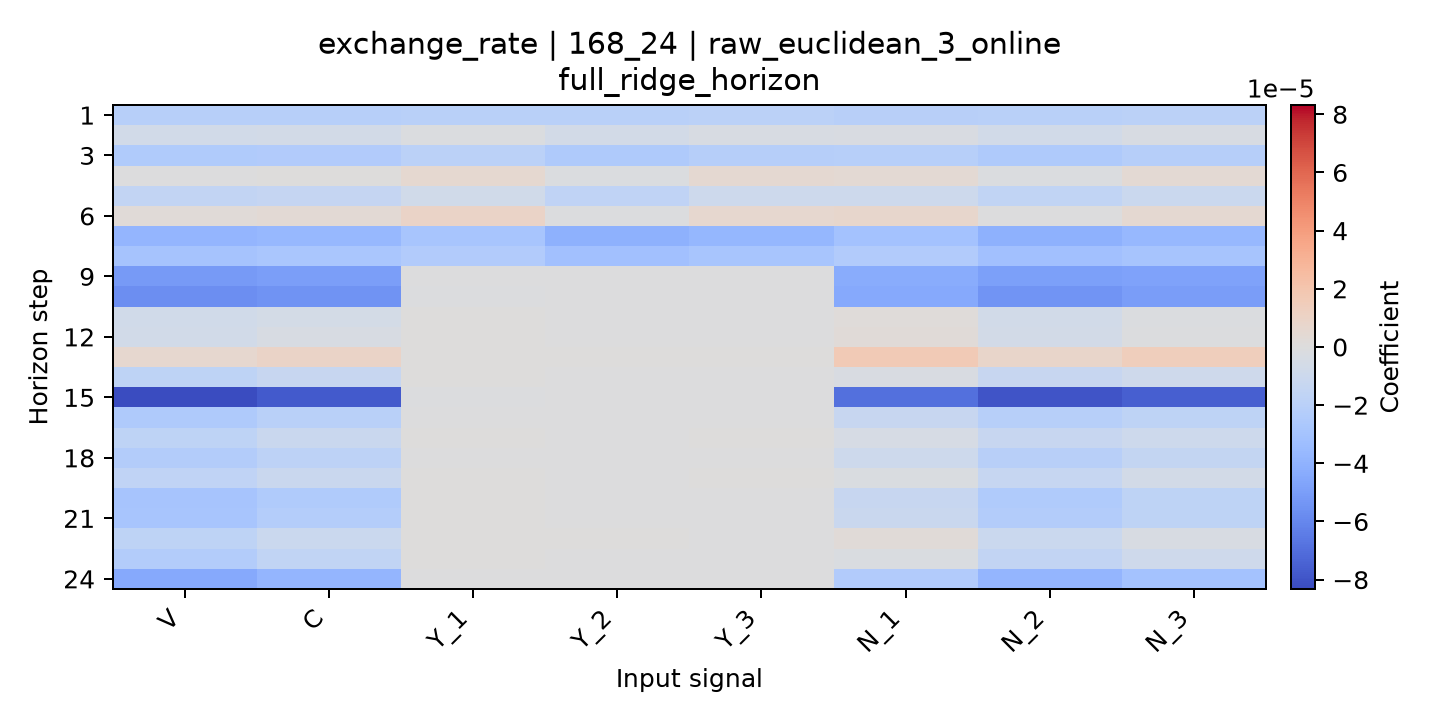

The data file committed next to this chart (first rows):
horizon, V, C, Y_1, Y_2, Y_3, N_1, N_2, N_3
1, -2.1320495813712314e-05, -2.109564951477348e-05, -1.984065517609439e-05, -1.9981985523028135e-05, -1.9160582588639833e-05, -2.0274573273176894e-05, -2.002550639716027e-05, -1.920216372742706e-05
2, -6.820904581231446e-06, -6.409475301688093e-06, -1.6498161222562007e-06, -6.140291172735148e-06, -3.735673589149975e-06, -3.165131069248414e-06, -6.578999726073882e-06, -3.864234213998069e-06
3, -2.4163005745675453e-05, -2.351627540793228e-05, -1.9308383642011594e-05, -2.478376016343202e-05, -2.1520274653277393e-05, -2.101751451036227e-05, -2.509824549714799e-05, -2.1777111596070026e-05
4, -6.306824331716501e-07, 3.277585328074986e-07, 5.634480553479853e-06, -1.789176397279466e-06, 5.177750691079543e-06, 4.523391699987655e-06, -1.8885818250076504e-06, 4.544470396191063e-06
5, -1.5064066630077908e-05, -1.3998421294811512e-05, -7.505205695133009e-06, -1.6442957027765917e-05, -9.237575428019044e-06, -9.130505320190814e-06, -1.6088894461701195e-05, -1.0409334046986949e-05
6, 2.197276114092642e-06, 3.5949353892827494e-06, 9.381112699597473e-06, -8.54473102877941e-07, 5.959230734873501e-06, 7.721599021413448e-06, -3.245012945749094e-07, 4.846555525789784e-06
7, -3.8274220249649986e-05, -3.6721593403789515e-05, -2.8287099421395614e-05, -4.093734165567132e-05, -3.710493572040976e-05, -2.996369725775233e-05, -4.053971129402962e-05, -3.656926177053914e-05
8, -2.9349498875428485e-05, -2.7768729015617e-05, -2.351271656277941e-05, -3.12386930906898e-05, -2.8129980828196888e-05, -2.3746535553688747e-05, -3.161771329065355e-05, -2.8650092559033017e-05
9, -5.1487136380706096e-05, -4.994152234670769e-05, -6.127144432014863e-07, -4.65879923692378e-07, -3.618459001882352e-07, -4.304583604651123e-05, -4.9332583659213165e-05, -4.808853138207275e-05
10, -5.6856363087176704e-05, -5.515182074795036e-05, -6.57938412086875e-07, -5.030278935379381e-07, -3.713510537000455e-07, -4.455685216367485e-05, -5.3998388482293074e-05, -5.022673673245139e-05
11, -7.611253352762798e-06, -5.4102206455352635e-06, 1.0668504692682934e-07, -7.301869447151439e-08, -2.35990503666686e-08, 1.9133515895711956e-06, -6.699759757415159e-06, -1.7020828933262045e-06
12, -6.6010072226912044e-06, -3.7179247188085117e-06, 7.984923546355327e-08, -5.8740392611354276e-08, -7.0760599311066076e-09, 2.4312111067516773e-06, -6.105745776665895e-06, -7.308289112265627e-07
13, 5.9315227169405925e-06, 9.593171788434741e-06, 3.108368369333044e-07, 9.581902949807723e-08, 1.1961779287100437e-07, 1.6619257959581733e-05, 8.426628107926671e-06, 1.3844944319128222e-05
14, -1.714735765269315e-05, -1.2764290889847519e-05, 1.887132236792402e-08, -6.798894644757073e-08, -3.193960511435592e-08, -3.2233578259938082e-06, -1.2622679248909125e-05, -8.550236288587225e-06
15, -8.31874127417077e-05, -7.775923500997933e-05, -9.45075868239674e-07, -6.231227932404879e-07, -4.819094484953073e-07, -6.907556583905276e-05, -7.934458688093686e-05, -7.60350629458254e-05
16, -2.4892091792261405e-05, -1.9760729224409817e-05, -8.94123348042139e-08, -1.1064407549000304e-07, -5.271322352662182e-08, -1.2820831327011585e-05, -2.081671714703291e-05, -1.7120180469479993e-05
17, -1.7317187925313115e-05, -1.143270677133269e-05, 2.7829544006266616e-08, -6.626142220850592e-08, 3.162234888908359e-09, -4.421934036182513e-06, -1.2994792480727479e-05, -9.367911517900734e-06
18, -2.2885144463917417e-05, -1.8039380012882654e-05, -6.031911660121378e-08, -1.7246347439099118e-07, -4.294295488175793e-08, -9.6747412602387e-06, -2.0733732279894626e-05, -1.4420854934466814e-05
19, -1.6251760311960635e-05, -1.158915753043457e-05, 1.480831466792492e-07, -8.163740169012593e-08, 1.0679536019660877e-09, -2.494479970739278e-06, -1.3597882250170166e-05, -6.284416686786166e-06
20, -2.873162620917025e-05, -2.4287037576633695e-05, 2.3972305542444034e-08, -1.5428391753093086e-07, -1.0034434821501123e-07, -1.2848850543106567e-05, -2.4230899183360752e-05, -1.7439513725500982e-05
21, -2.8479559185918116e-05, -2.2693193468381673e-05, 4.725746778378267e-08, -9.79728935844529e-08, -1.0101803267777828e-07, -1.1444655212754921e-05, -2.3249112491479548e-05, -1.7307379927045925e-05
22, -1.704167599545502e-05, -1.0500764913774413e-05, 1.6035503750484208e-07, 1.8482672825271194e-08, -2.1715802561964893e-08, 2.2702087611578706e-06, -1.0868794654366127e-05, -3.4011737671311893e-06
23, -2.285664490383812e-05, -1.614225121679453e-05, 1.5451760711508635e-07, -4.419039437187327e-08, -5.618105239573974e-08, -2.5119472137126195e-06, -1.5332801197598088e-05, -8.65818068829038e-06
24, -4.472808488287437e-05, -3.776300167059212e-05, -2.0747025181565715e-07, -2.2542355186333265e-07, -2.1243525208867453e-07, -2.3885131701016733e-05, -3.8148937762126925e-05, -3.0468175269124335e-05
